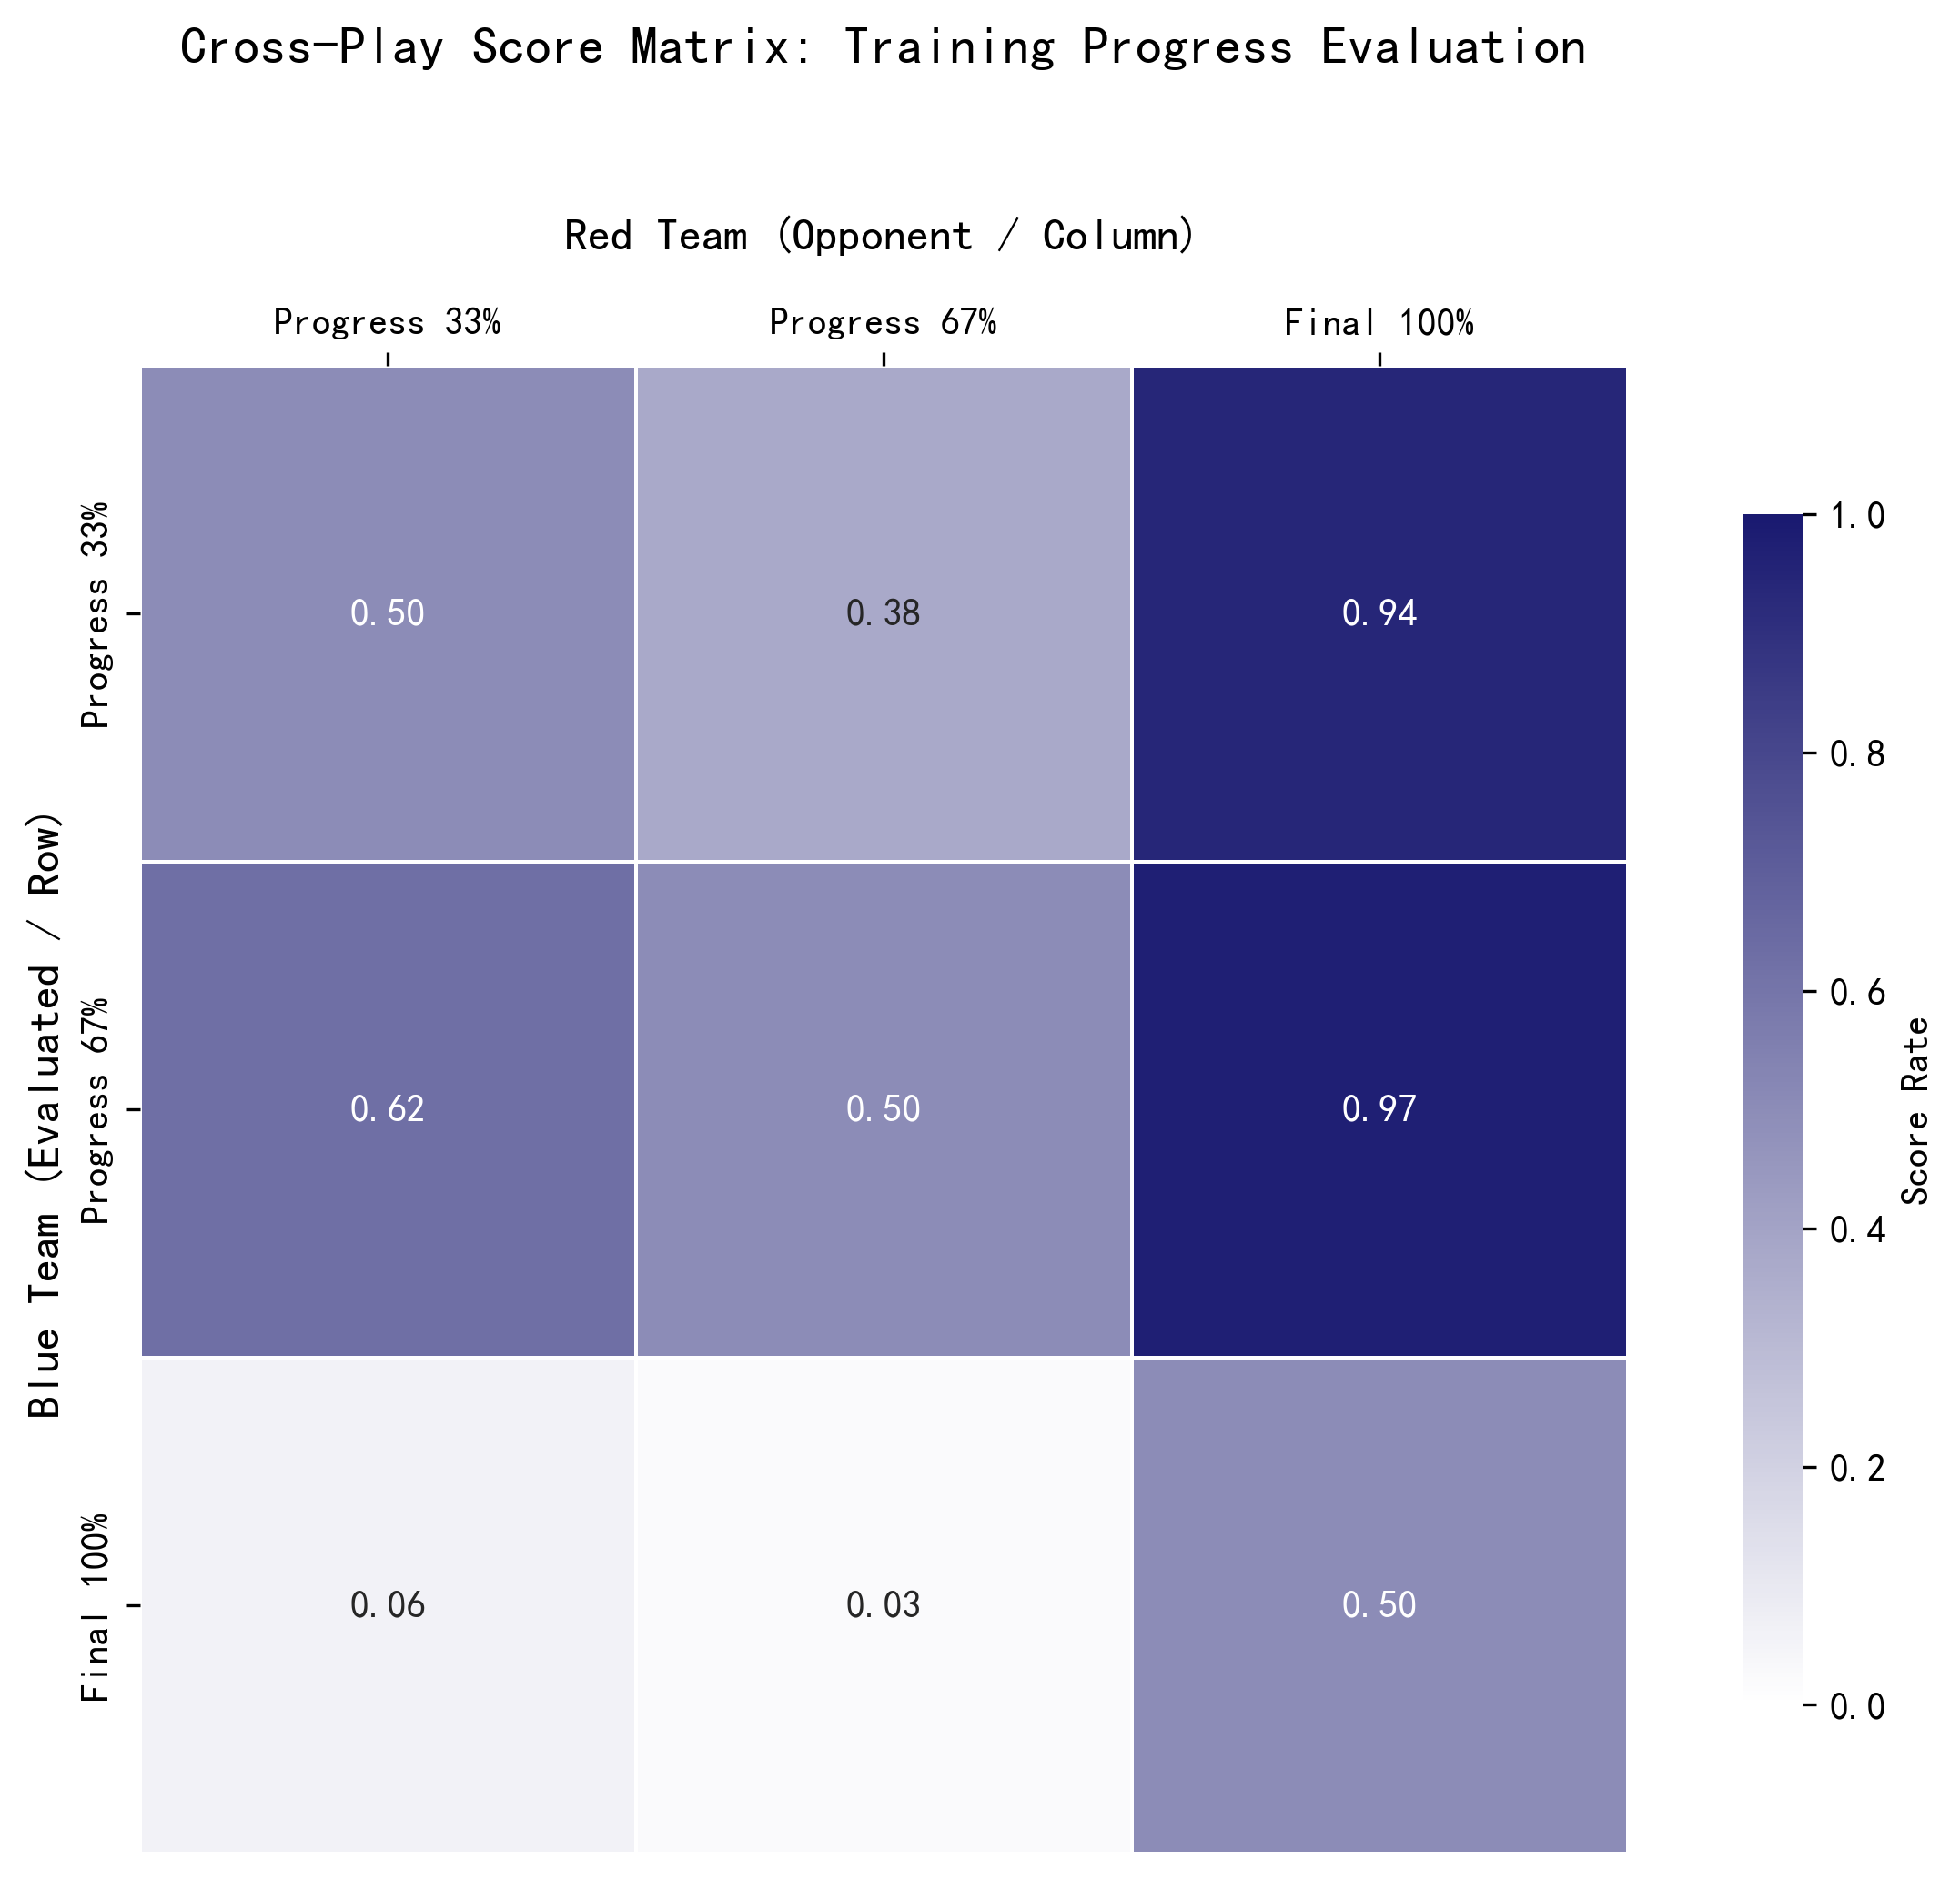

Source data for this figure (header and first rows):
, Progress 33%, Progress 67%, Final 100%
Progress 33%, 0.5000, 0.3750, 0.9450
Progress 67%, 0.6250, 0.5000, 0.9750
Final 100%, 0.0550, 0.0250, 0.5000
